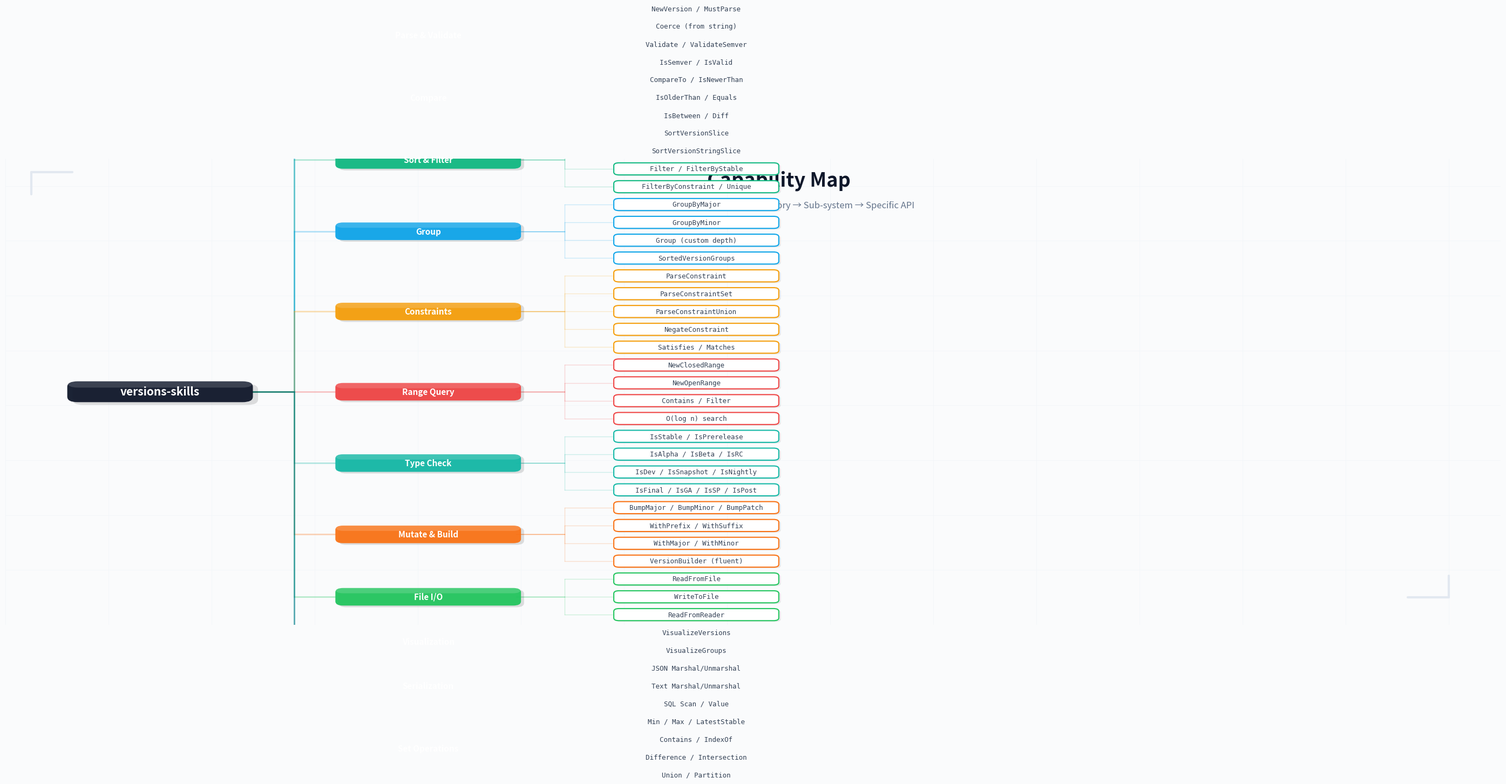

Reproduce this figure in Python. (Note: this script raises an exception after producing the figure.)
#!/usr/bin/env python3
"""
Generate a refined capability tree diagram with modern styling.
Features: rounded corners, gradient fills, shadows, elegant typography.
"""

import matplotlib
matplotlib.use('Agg')
import matplotlib.pyplot as plt
from matplotlib.patches import FancyBboxPatch, Rectangle
import numpy as np

# ─── Data ───
tree = {
    "versions-skills": [
        ("Parse & Validate", ["NewVersion / MustParse", "Coerce (from string)", "Validate / ValidateSemver", "IsSemver / IsValid"]),
        ("Compare", ["CompareTo / IsNewerThan", "IsOlderThan / Equals", "IsBetween / Diff"]),
        ("Sort & Filter", ["SortVersionSlice", "SortVersionStringSlice", "Filter / FilterByStable", "FilterByConstraint / Unique"]),
        ("Group", ["GroupByMajor", "GroupByMinor", "Group (custom depth)", "SortedVersionGroups"]),
        ("Constraints", ["ParseConstraint", "ParseConstraintSet", "ParseConstraintUnion", "NegateConstraint", "Satisfies / Matches"]),
        ("Range Query", ["NewClosedRange", "NewOpenRange", "Contains / Filter", "O(log n) search"]),
        ("Type Check", ["IsStable / IsPrerelease", "IsAlpha / IsBeta / IsRC", "IsDev / IsSnapshot / IsNightly", "IsFinal / IsGA / IsSP / IsPost"]),
        ("Mutate & Build", ["BumpMajor / BumpMinor / BumpPatch", "WithPrefix / WithSuffix", "WithMajor / WithMinor", "VersionBuilder (fluent)"]),
        ("File I/O", ["ReadFromFile", "WriteToFile", "ReadFromReader"]),
        ("Visualization", ["VisualizeVersions", "VisualizeGroups"]),
        ("Serialization", ["JSON Marshal/Unmarshal", "Text Marshal/Unmarshal", "SQL Scan / Value"]),
        ("Set Operations", ["Min / Max / LatestStable", "Contains / IndexOf", "Difference / Intersection", "Union / Partition"]),
    ],
}

# Refined color palette — modern blue-gray, no purple
cat_colors = [
    "#3b82f6",  # blue
    "#06b6d4",  # cyan
    "#10b981",  # emerald
    "#0ea5e9",  # sky
    "#f59e0b",  # amber
    "#ef4444",  # red
    "#14b8a6",  # teal
    "#f97316",  # orange
    "#22c55e",  # green
    "#0284c7",  # deeper sky
    "#16a34a",  # deeper green
    "#0369a1",  # deep blue
]

def draw_shadow(ax, x, y, w, h, radius=0.15, offset=0.08, alpha=0.12):
    """Draw a subtle shadow under a box."""
    shadow = FancyBboxPatch(
        (x + offset, y - offset), w, h,
        boxstyle=f"round,pad=0,rounding_size={radius}",
        facecolor="#000000", edgecolor="none", alpha=alpha, zorder=3
    )
    ax.add_patch(shadow)

def draw_gradient_box(ax, x, y, w, h, color, radius=0.15, alpha_start=0.95, alpha_end=0.75):
    """Draw a box with gradient-like effect using multiple layers."""
    # Main box
    box = FancyBboxPatch(
        (x, y), w, h,
        boxstyle=f"round,pad=0,rounding_size={radius}",
        facecolor=color, edgecolor="none", alpha=alpha_start, zorder=5
    )
    ax.add_patch(box)
    # Subtle top highlight
    highlight_h = h * 0.3
    highlight = FancyBboxPatch(
        (x, y + h - highlight_h), w, highlight_h,
        boxstyle=f"round,pad=0,rounding_size={radius}",
        facecolor="#ffffff", edgecolor="none", alpha=0.15, zorder=6
    )
    ax.add_patch(highlight)

# ─── Layout computation ───
def compute_positions(tree_data, x_start=0, y_center=0, level_gap=4.5, leaf_h=0.56):
    positions = {}
    root = list(tree_data.keys())[0]
    children = tree_data[root]

    total_leaves = sum(max(1, len(subs)) for _, subs in children)
    total_height = total_leaves * leaf_h
    positions[root] = (x_start, y_center)

    y_cursor = y_center + total_height / 2 - leaf_h / 2
    x_l1 = x_start + level_gap
    x_l2 = x_start + 2 * level_gap

    for cat_label, sub_items in children:
        if not sub_items:
            positions[cat_label] = (x_l1, y_cursor)
            y_cursor -= leaf_h
        else:
            sub_ys = []
            for sub_label in sub_items:
                positions[sub_label] = (x_l2, y_cursor)
                sub_ys.append(y_cursor)
                y_cursor -= leaf_h
            positions[cat_label] = (x_l1, sum(sub_ys) / len(sub_ys))
    return positions


# ─── Drawing ───
fig, ax = plt.subplots(figsize=(28, 18))
ax.set_xlim(-3, 26)
ax.set_ylim(-11, 6)
ax.axis("off")
fig.patch.set_facecolor("#fafbfc")

positions = compute_positions(tree, x_start=0, y_center=-2.5, level_gap=5.2, leaf_h=0.65)
root = list(tree.keys())[0]
children = tree[root]

# Background pattern - subtle grid
for i in range(-3, 27, 2):
    ax.axvline(i, color="#f1f5f9", lw=0.5, zorder=0)
for i in range(-11, 7, 2):
    ax.axhline(i, color="#f1f5f9", lw=0.5, zorder=0)

# Connections — smooth curved lines
rx, ry = positions[root]
for i, (cat_label, sub_items) in enumerate(children):
    cx, cy = positions[cat_label]
    color = cat_colors[i % len(cat_colors)]

    # Draw curved connection using bezier-like path
    mid_x = (rx + 1.8 + cx - 1.8) / 2

    # Horizontal from root
    ax.plot([rx + 1.8, mid_x], [ry, ry], color=color, lw=2, alpha=0.3, zorder=2, solid_capstyle='round')
    # Vertical drop
    ax.plot([mid_x, mid_x], [ry, cy], color=color, lw=2, alpha=0.3, zorder=2, solid_capstyle='round')
    # Horizontal to category
    ax.plot([mid_x, cx - 1.8], [cy, cy], color=color, lw=2, alpha=0.3, zorder=2, solid_capstyle='round')

    # Category to sub items
    for sub_label in sub_items:
        sx, sy = positions[sub_label]
        mid_x2 = (cx + 1.7 + sx - 1.6) / 2
        ax.plot([cx + 1.7, mid_x2], [cy, cy], color=color, lw=1, alpha=0.2, zorder=2, solid_capstyle='round')
        ax.plot([mid_x2, mid_x2], [cy, sy], color=color, lw=1, alpha=0.2, zorder=2, solid_capstyle='round')
        ax.plot([mid_x2, sx - 1.6], [sy, sy], color=color, lw=1, alpha=0.2, zorder=2, solid_capstyle='round')

# Root node — elegant dark with gradient effect
rx, ry = positions[root]
draw_shadow(ax, rx - 1.8, ry - 0.38, 3.6, 0.76, radius=0.2, offset=0.1)
draw_gradient_box(ax, rx - 1.8, ry - 0.38, 3.6, 0.76, "#0f172a", radius=0.2)
ax.text(rx, ry, root, ha="center", va="center", fontsize=15, fontweight="bold", color="white", zorder=7, family="sans-serif")

# Category & sub nodes
for i, (cat_label, sub_items) in enumerate(children):
    cx, cy = positions[cat_label]
    color = cat_colors[i % len(cat_colors)]

    # Category box with shadow and gradient
    draw_shadow(ax, cx - 1.8, cy - 0.32, 3.6, 0.64, radius=0.15, offset=0.06)
    draw_gradient_box(ax, cx - 1.8, cy - 0.32, 3.6, 0.64, color, radius=0.15)
    ax.text(cx, cy, cat_label, ha="center", va="center", fontsize=11, fontweight="600", color="white", zorder=7)

    # Sub item boxes — clean white with colored border
    for sub_label in sub_items:
        sx, sy = positions[sub_label]

        # Subtle shadow
        draw_shadow(ax, sx - 1.6, sy - 0.22, 3.2, 0.44, radius=0.1, offset=0.04, alpha=0.08)

        # White box with colored border
        sub_box = FancyBboxPatch(
            (sx - 1.6, sy - 0.22), 3.2, 0.44,
            boxstyle="round,pad=0,rounding_size=0.1",
            facecolor="white", edgecolor=color, lw=1.5, zorder=5
        )
        ax.add_patch(sub_box)

        # Monospace text for API names
        ax.text(sx, sy, sub_label, ha="center", va="center", fontsize=9, color="#334155", zorder=6, family="monospace", weight="medium")

# Title with modern typography
ax.text(12, 5.2, "Capability Map", ha="center", va="center", fontsize=26, fontweight="bold", color="#0f172a", family="sans-serif")
ax.text(12, 4.3, "12 domains · 3-level tree: Category → Sub-system → Specific API", ha="center", va="center", fontsize=12, color="#64748b", family="sans-serif")

# Decorative elements — subtle corner accents
corner_size = 0.8
corner_color = "#e2e8f0"
# Top left
ax.plot([-2.5, -2.5], [5.5 - corner_size, 5.5], color=corner_color, lw=3, solid_capstyle='round')
ax.plot([-2.5, -2.5 + corner_size], [5.5, 5.5], color=corner_color, lw=3, solid_capstyle='round')
# Bottom right
ax.plot([25, 25], [-10 + corner_size, -10], color=corner_color, lw=3, solid_capstyle='round')
ax.plot([25, 25 - corner_size], [-10, -10], color=corner_color, lw=3, solid_capstyle='round')

plt.tight_layout()
plt.savefig("/home/cc11001100/github/scagogogo/versions-skills/docs/images/capability-tree.png", dpi=150, bbox_inches="tight", facecolor="#fafbfc")
plt.close()
print("capability-tree.png saved")
